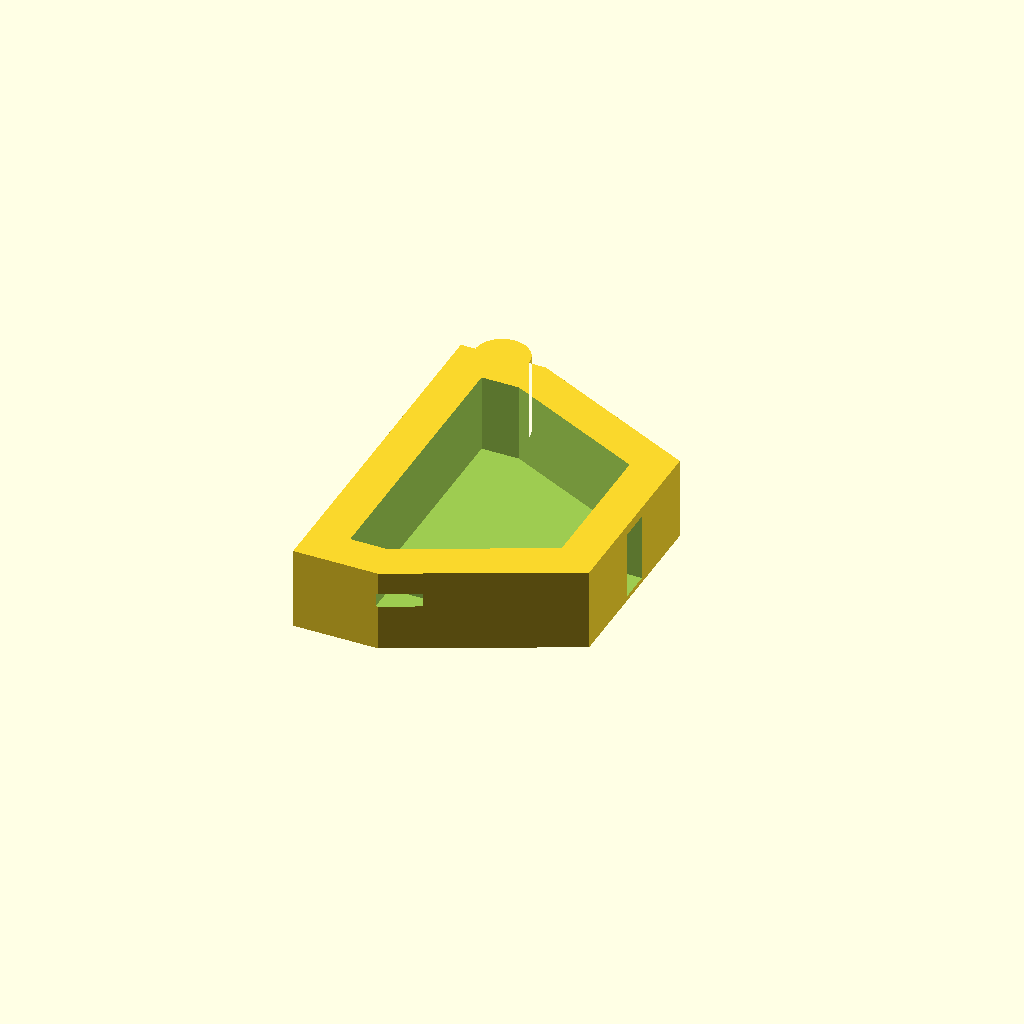
Cell 1 — every parameter at its default value.
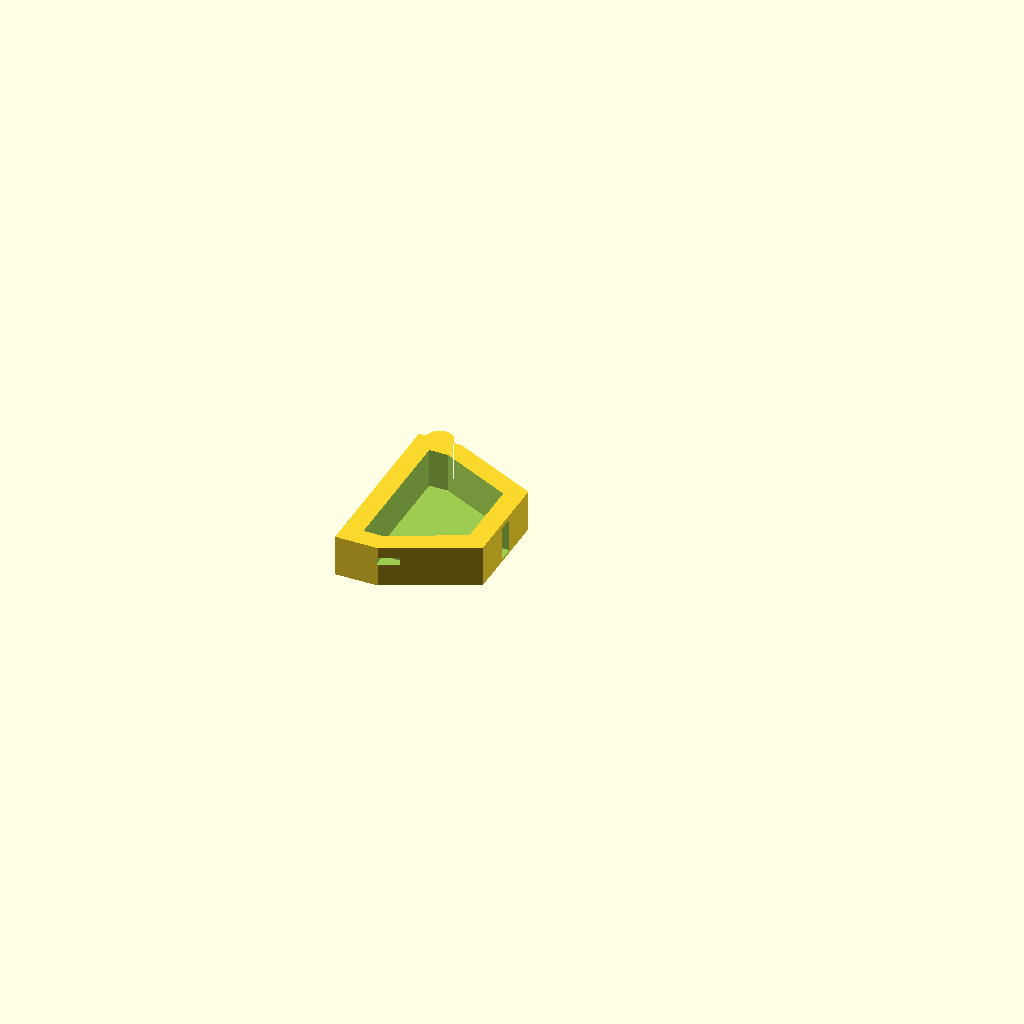
Cell 2: the same model with scale_denom = 174.
All cells are drawn from one camera (rotation 55°, 0°, 25°, orthographic, colour scheme Cornfield), so only the parameter changes between them.
Source of the model, scad/ropik-a.scad:
// ============================================================
// LO vz. 37 — typ A (řopík) — parametrický model pro 3D tisk
// Katalog ŘOP — klepeto.kuzelovi.cz/rop | GitHub: Vilda007/rop2stl
//
// HISTORICKÁ VĚRNOST v8.4 — ORIENTACE dle Vilda 10:59:
//   „Rovná strana s vybíhajícími ušima je NAPROTI vchodu (strana k nepříteli)"
//   => x=0 = ČELO k nepříteli: rovná široká stěna 7,40 m + UŠI-KŘÍDLA na bocích
//   => x=X_tyl = TÝL: úzká rovná stěna 4,0 m se zapuštěným VCHODEM
//
// Geometrie dle řezové analýzy referenčního STL (Vilda/makerworld 769524,
// normalizace 105 mm = 8,70 m [DENK]) — zrcadleno dle správné orientace.
//
// POUŽITÍ:
//   openscad -o korpus.stl -D "scale_denom=87" -D "part=0" -D "variant=180" ropik-a.scad
//   openscad -o strecha.stl -D "scale_denom=87" -D "part=1" -D "variant=180" ropik-a.scad
//   scale_denom: 87=H0, 120, 144=N, 72, 48, 35 | variant: 120|140|160|180|200|220
// ============================================================

/* [Parametry] */
scale_denom = 87;       // jmenovatel měřítka
part = 0;               // 0=korpus, 1=střecha
variant = 180;          // úhel os střílen (120–220)
provedeni = "normal";   // zeslabene/normal/zesilene
roof_tol_mm = 0.25;     // vůle střechy (mm v měřítku)
strilny = 1;            // 1=prostříznuté střílnové otvory

// ---------- Šířky variant [DENK; A-160 s KST konfliktem] ----------
function width_variant(v) =
  v==120 ? 7.70 :
  v==140 ? 6.95 :
  v==160 ? 6.93 :   // [KST A160Z; Denkschrift 7,40 — konflikt, uvádíme obě]
  v==180 ? 8.70 :
  v==200 ? 8.40 : 8.70;

W = width_variant(variant);   // max šířka přes UŠI [m]

// ---------- Topologie v8.4 (orientace dle Vilda + REF STL zrcadleno) ----------
X_cel  = 0;      // ČELO k nepříteli — rovná široká stěna
W_cel  = 7.40;   // šířka čelní stěny [REF: 90/105 mm × 8,70]
X_kr_f = 0.30;   // přední hrana ucha (hned za čelem)
R_ear  = 0.55;   // poloměr zakulaceného ucha [≈ REF STL: výstupek ~0,55 m]
X_ear_c = X_kr_f + R_ear;   // střed ucha (pro arc)
d_kr   = 1.10;   // celková hloubka ucha [REF ≈ 1,1 m]
X_kr_b = X_kr_f + d_kr;   // zadní hrana ucha (střílna ZA ním)
X_stril = X_kr_b + 0.30;   // STŘÍLNA: v polovině šířky stěny, ZA UCEM [Vilda 11:22]
W_body = 7.15;   // šířka těla mezi ušima a rameny [REF: 86–89 mm]
X_sh   = X_kr_b + 0.35;   // konec boků těla, začátek ramen
X_tyl  = 5.30;   // TÝL — rovná úzká stěna [REF: 64/105 mm × 8,70]
W_tyl  = 4.00;   // šířka týlní stěny [REF: 48/105 mm × 8,70]

h_int  = 1.70;   // světlá vnitřní výška [≈ — ověřit z KST A140Z_rezy]
h_cor  = 1.40;   // výška vstupní chodby [≈]
w_door = 0.65;   // šířka vchodu [DENK]
d_alc  = 0.50;   // hloubka zapuštěného portálku [≈ fotodok.]
w_strel = 0.30;  // šířka střílny [≈]
h_strel = 0.28;  // výška střílny [≈]
z_strel = 0.95;  // spodní hrana střílny nad podlahou [≈]

prov = provedeni == "zeslabene" ? [0.60,0.55] : provedeni == "zesilene" ? [1.00,1.20] : [0.80,0.80];
t_wall = prov[0];
t_roof = prov[1];

// ---------- Měřítko ----------
function mm(m) = m * 1000 / scale_denom;
S = 1000 / scale_denom;

// ---------- Půdorys (x=0 čelo k nepříteli, +x týl; y=0 osa) ----------
module hull2d() {
  scale([S, S])
  union() {
    // hlavní tělo (bez uší): čelo → boky → ramena → týl
    polygon([
      [X_cel,   W_cel/2],   // ČELO P (rovná stěna 7,40 m)
      [X_kr_f,  W_cel/2],   // bok čela P → základna ucha P
      [X_kr_b,  W_cel/2],   // pokračování boku za uchem
      [X_sh,    W_cel/2],   // bok těla P (konstantní šířka k rameni)
      [X_tyl,   W_tyl/2],   // šikmé rameno → TÝL
      [X_tyl,  -W_tyl/2],   // TÝL — rovná stěna 4,0 m (VCHOD)
      [X_sh,   -W_cel/2],   // rameno L
      [X_kr_b, -W_cel/2],
      [X_kr_f, -W_cel/2],   // základna ucha L
      [X_cel,  -W_cel/2],   // ČELO L
    ]);
    // UCHO P — ZAKULACENÝ výstupek [Vilda 11:22]: půlkruh na boku,
    // střed u (X_ear_c, W_cel/2), poloměr R_ear; kryje střílnu za sebou
    translate([X_ear_c, W_cel/2])
      intersection() {
        circle(r = R_ear);
        // jen vnější půlka (y >= W_cel/2 → kvadrant ven)
        translate([0, 0]) square([R_ear*2, R_ear*2], center=true);
      }
    // UCHO L (zrcadlově)
    translate([X_ear_c, -W_cel/2])
      intersection() {
        circle(r = R_ear);
        translate([0, -R_ear*2]) square([R_ear*2, R_ear*2], center=true);
      }
  }
}

// ---------- KORPUS ----------
module korpus() {
  difference() {
    linear_extrude(height = mm(h_int))
      hull2d();
    // vnitřní dutina (otevřená shora — oddělávací střecha)
    translate([0, 0, mm(0.08)])
      linear_extrude(height = mm(h_int))
        offset(delta = -mm(t_wall))
          hull2d();
    // zapuštěný portálek + průchod V TÝLNÍ STĚNĚ [Vilda 10:59: vchod v tylové straně]
    translate([mm(X_tyl - d_alc), -mm(w_door)/2, mm(0.10)])
      cube([mm(d_alc + t_wall + 0.05), mm(w_door), mm(h_cor)]);
    // STŘÍLNY — v hlavní stěně (y=±W_cel/2), v polovině šířky stěny,
    // SCHOVANÉ ZA UCEM [Vilda 11:22] — palba PODÉL linie ±Y
    if (strilny) {
      for (m = [1, -1]) {
        translate([mm(X_stril), m > 0 ? mm(W_cel/2 - 0.60) : mm(-W_cel/2 - 0.60), mm(z_strel)])
          cube([mm(0.8), mm(1.2), mm(h_strel)]);
      }
    }
  }
}

// ---------- STŘECHA (oddělávací deska) ----------
module strecha() {
  linear_extrude(height = mm(t_roof))
    offset(delta = roof_tol_mm)
      hull2d();
}

// ---------- Export ----------
$fn = 96;
if (part == 0) { korpus(); } else { strecha(); }

echo(str("LO vz.37 A-", variant, " v8.4 | 1:", scale_denom, " | part: ", part==0?"KORPUS":"STŘECHA"));
echo(str("ČELO 7,40 m + ZAKULACENÁ uši (kryjí střílny) | střílny ZA ušima ve stěně (", variant, "°) | TÝL 4,0 m s VCHODEM"));
echo(str("Šířka přes uši ", W, " m [DENK] | hloubka ", X_tyl, " m [REF] | výšky [≈ KST k ověření]"));
Customizer parameters (derived from the source; name, type, default, range or options):
scale_denom: number, default 87
part: number, default 0
variant: number, default 180
provedeni: string, default "normal"
roof_tol_mm: number, default 0.25
strilny: number, default 1
